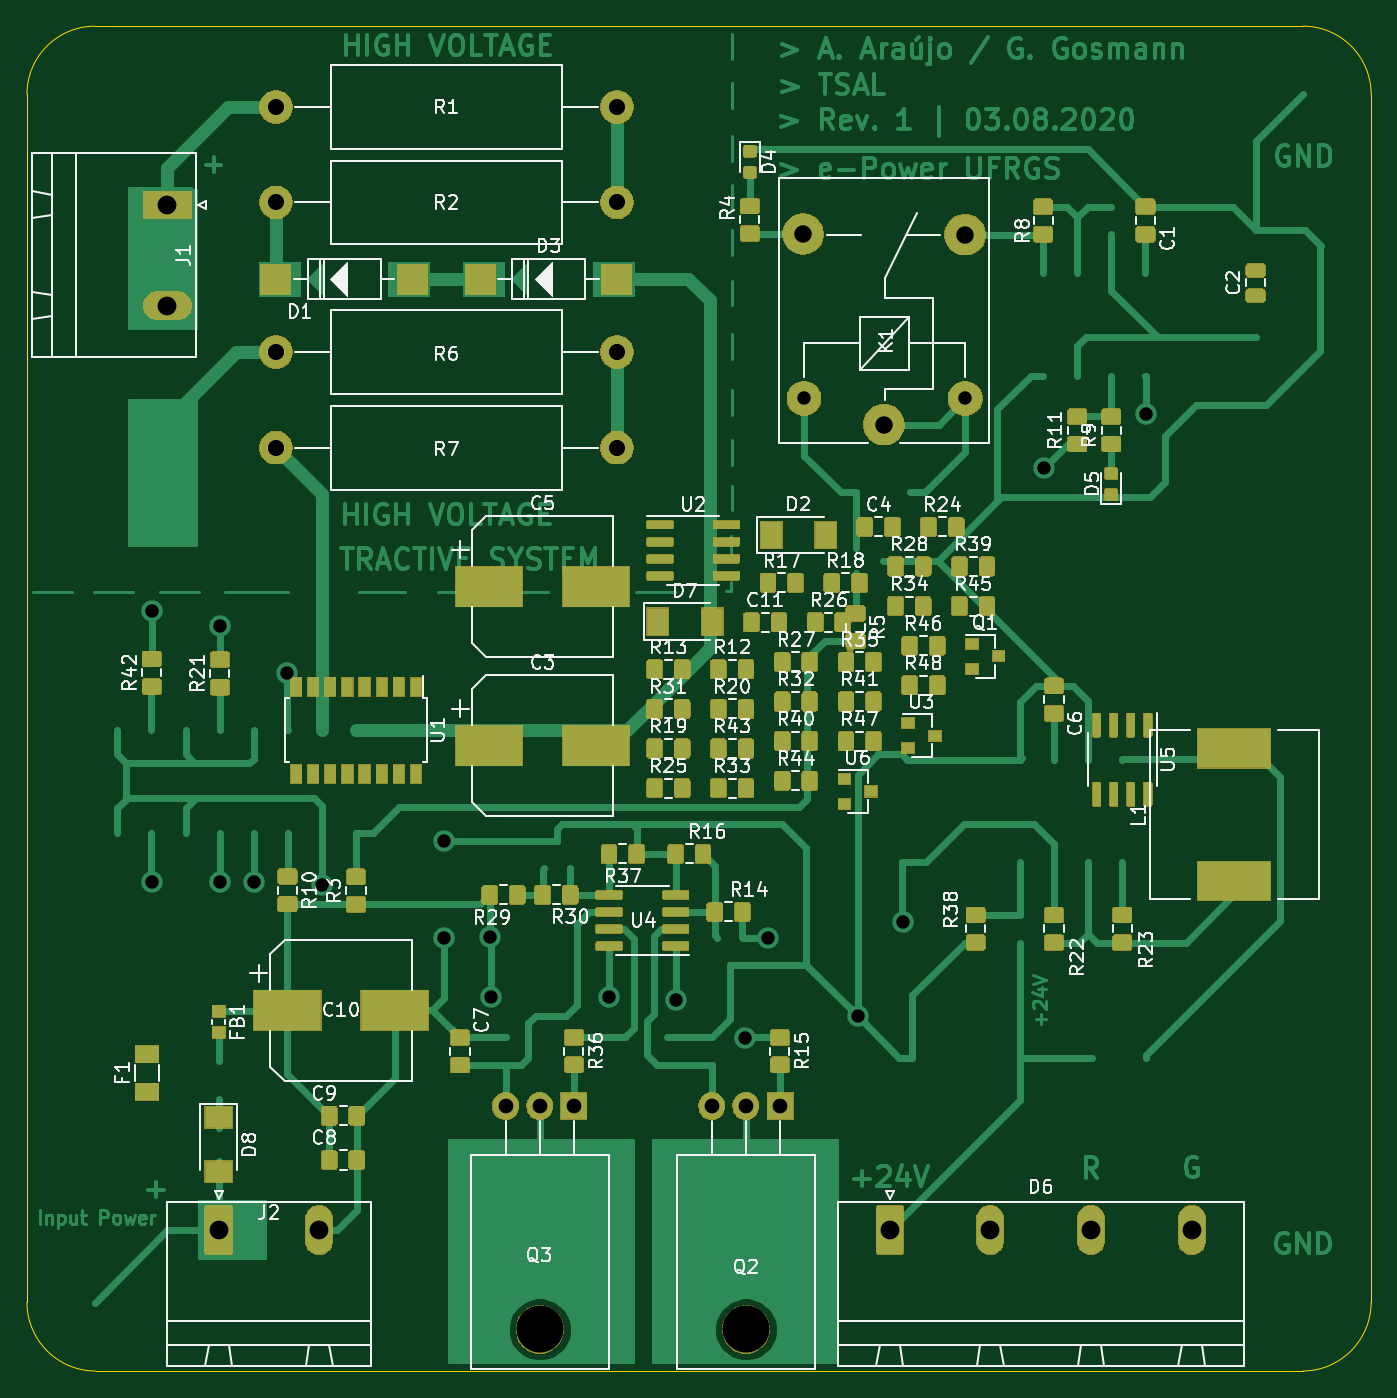
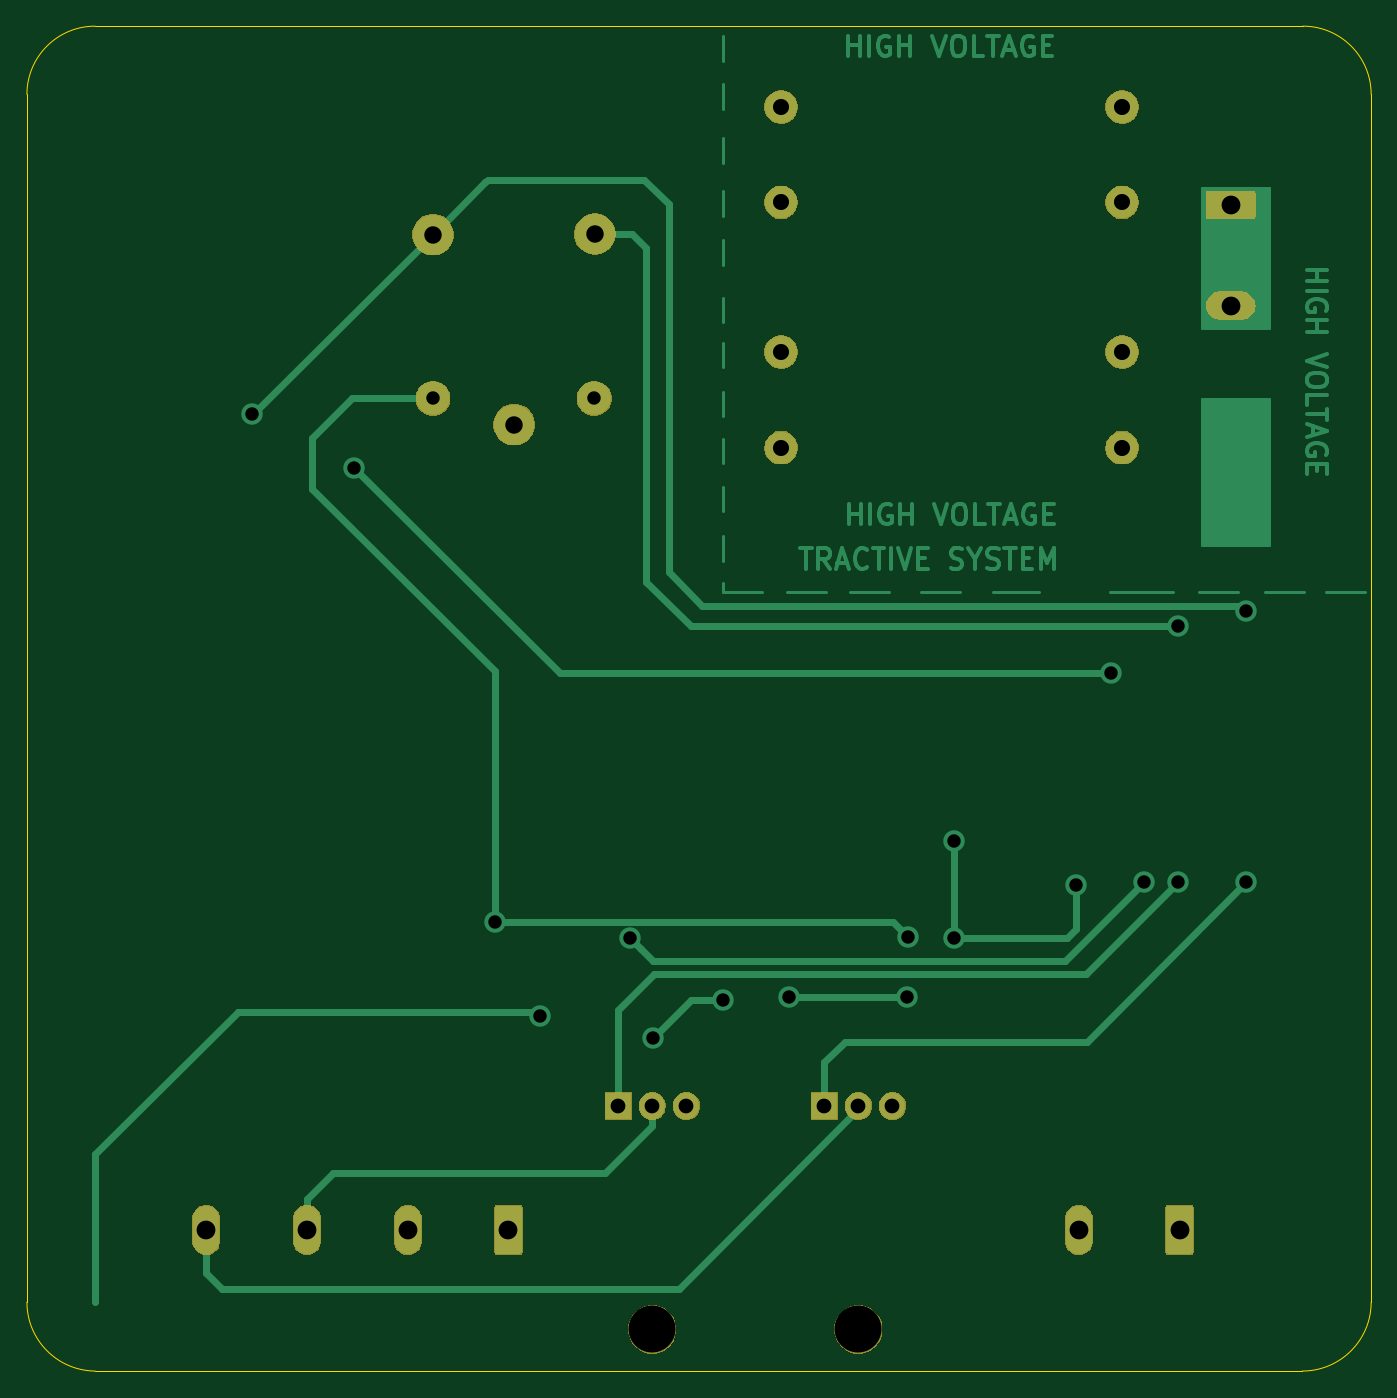
Circuit board: 11 layer files. Board 100.1 x 100.2 mm.
- bottom_copper: TSAL-B_Cu.gbr (21458 bytes)
- bottom_mask: TSAL-B_Mask.gbr (29447 bytes)
- paste: TSAL-B_Paste.gbr (486 bytes)
- bottom_silk: TSAL-B_SilkS.gbr (487 bytes)
- outline: TSAL-Edge_Cuts.gbr (979 bytes)
- top_copper: TSAL-F_Cu.gbr (306215 bytes)
- top_mask: TSAL-F_Mask.gbr (163584 bytes)
- paste: TSAL-F_Paste.gbr (238542 bytes)
- top_silk: TSAL-F_SilkS.gbr (84428 bytes)
- drill: TSAL-NPTH.drl (315 bytes)
- drill: TSAL-PTH.drl (973 bytes)

=== bottom_copper: TSAL-B_Cu.gbr (21458 bytes, source omitted) ===
=== bottom_mask: TSAL-B_Mask.gbr (29447 bytes, source omitted) ===
=== paste: TSAL-B_Paste.gbr ===
G04 #@! TF.GenerationSoftware,KiCad,Pcbnew,(5.1.5)-3*
G04 #@! TF.CreationDate,2020-08-04T21:29:25-03:00*
G04 #@! TF.ProjectId,TSAL,5453414c-2e6b-4696-9361-645f70636258,rev?*
G04 #@! TF.SameCoordinates,Original*
G04 #@! TF.FileFunction,Paste,Bot*
G04 #@! TF.FilePolarity,Positive*
%FSLAX46Y46*%
G04 Gerber Fmt 4.6, Leading zero omitted, Abs format (unit mm)*
G04 Created by KiCad (PCBNEW (5.1.5)-3) date 2020-08-04 21:29:25*
%MOMM*%
%LPD*%
G04 APERTURE LIST*
G04 APERTURE END LIST*
M02*

=== bottom_silk: TSAL-B_SilkS.gbr ===
G04 #@! TF.GenerationSoftware,KiCad,Pcbnew,(5.1.5)-3*
G04 #@! TF.CreationDate,2020-08-04T21:29:25-03:00*
G04 #@! TF.ProjectId,TSAL,5453414c-2e6b-4696-9361-645f70636258,rev?*
G04 #@! TF.SameCoordinates,Original*
G04 #@! TF.FileFunction,Legend,Bot*
G04 #@! TF.FilePolarity,Positive*
%FSLAX46Y46*%
G04 Gerber Fmt 4.6, Leading zero omitted, Abs format (unit mm)*
G04 Created by KiCad (PCBNEW (5.1.5)-3) date 2020-08-04 21:29:25*
%MOMM*%
%LPD*%
G04 APERTURE LIST*
G04 APERTURE END LIST*
M02*

=== outline: TSAL-Edge_Cuts.gbr ===
G04 #@! TF.GenerationSoftware,KiCad,Pcbnew,(5.1.5)-3*
G04 #@! TF.CreationDate,2020-08-04T21:29:25-03:00*
G04 #@! TF.ProjectId,TSAL,5453414c-2e6b-4696-9361-645f70636258,rev?*
G04 #@! TF.SameCoordinates,Original*
G04 #@! TF.FileFunction,Profile,NP*
%FSLAX46Y46*%
G04 Gerber Fmt 4.6, Leading zero omitted, Abs format (unit mm)*
G04 Created by KiCad (PCBNEW (5.1.5)-3) date 2020-08-04 21:29:25*
%MOMM*%
%LPD*%
G04 APERTURE LIST*
%ADD10C,0.050000*%
G04 APERTURE END LIST*
D10*
X228854250Y-145592801D02*
X228854250Y-55626000D01*
X228854250Y-145592801D02*
G75*
G02X223773999Y-150723599I-5131050J1D01*
G01*
X133858000Y-150723600D02*
X223774000Y-150723600D01*
X128727200Y-55626000D02*
X128727200Y-145592800D01*
X223774000Y-50546000D02*
X133807200Y-50546000D01*
X128727200Y-55626000D02*
G75*
G02X133807200Y-50546000I5080000J0D01*
G01*
X223774000Y-50546000D02*
G75*
G02X228854000Y-55626000I0J-5080000D01*
G01*
X133858000Y-150723600D02*
G75*
G02X128727200Y-145592800I0J5130800D01*
G01*
M02*

=== top_copper: TSAL-F_Cu.gbr (306215 bytes, source omitted) ===
=== top_mask: TSAL-F_Mask.gbr (163584 bytes, source omitted) ===
=== paste: TSAL-F_Paste.gbr (238542 bytes, source omitted) ===
=== top_silk: TSAL-F_SilkS.gbr (84428 bytes, source omitted) ===
=== drill: TSAL-NPTH.drl ===
M48
; DRILL file {KiCad (5.1.5)-3} date 8/4/2020 9:29:27 PM
; FORMAT={-:-/ absolute / inch / decimal}
; #@! TF.CreationDate,2020-08-04T21:29:27-03:00
; #@! TF.GenerationSoftware,Kicad,Pcbnew,(5.1.5)-3
; #@! TF.FileFunction,NonPlated,1,2,NPTH
FMAT,2
INCH
T1C0.1378
%
G90
G05
T1
X6.572Y-5.8119
X7.1765Y-5.8119
T0
M30

=== drill: TSAL-PTH.drl ===
M48
; DRILL file {KiCad (5.1.5)-3} date 8/4/2020 9:29:27 PM
; FORMAT={-:-/ absolute / inch / decimal}
; #@! TF.CreationDate,2020-08-04T21:29:27-03:00
; #@! TF.GenerationSoftware,Kicad,Pcbnew,(5.1.5)-3
; #@! TF.FileFunction,Plated,1,2,PTH
FMAT,2
INCH
T1C0.0394
T2C0.0433
T3C0.0472
T4C0.0512
T5C0.0551
%
G90
G05
T1
X5.434Y-3.706
X5.434Y-4.5
X5.634Y-3.75
X5.634Y-4.5
X5.734Y-4.5
X5.832Y-3.888
X5.934Y-4.508
X6.292Y-4.38
X6.292Y-4.664
X6.426Y-4.66
X6.43Y-4.838
X6.776Y-4.838
X6.97Y-4.846
X7.174Y-4.956
X7.242Y-4.6652
X7.504Y-4.8939
X7.638Y-4.616
X8.05Y-3.286
X8.35Y-3.128
X7.3467Y-3.0817
X7.8192Y-3.0817
T2
X6.472Y-5.156
X6.572Y-5.156
X6.672Y-5.156
X7.0765Y-5.156
X7.1765Y-5.156
X7.2765Y-5.156
T3
X5.798Y-2.946
X6.798Y-2.946
X5.798Y-2.227
X6.798Y-2.227
X5.798Y-3.226
X6.798Y-3.226
X5.798Y-2.507
X6.798Y-2.507
T4
X7.3448Y-2.5994
X7.581Y-3.1585
X7.8192Y-2.6014
T5
X7.598Y-5.52
X7.8933Y-5.52
X8.1886Y-5.52
X8.4838Y-5.52
X5.48Y-2.514
X5.48Y-2.8093
X5.63Y-5.52
X5.9253Y-5.52
T0
M30
